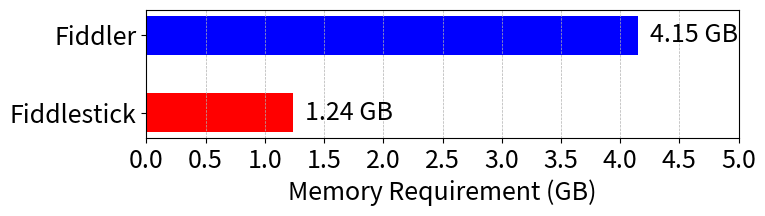

Reproduce this figure in Python.
import matplotlib.pyplot as plt
import numpy as np


plt.rc('font', size=18)
# 데이터
models = ['Fiddlestick', 'Fiddler']
memory_requirements = [1.24, 4.15]
colors = ['red', 'blue']

# y 위치 직접 지정 (간격 좁힘)
y_pos = [0, 0.4]  # 두 막대 사이 간격을 기본보다 줄임

# 그래프 크기
plt.figure(figsize=(8, 2.5))

# 막대 그리기 (수동 y 위치)
bars = plt.barh(y_pos, memory_requirements, color=colors, height=0.2)

# 모델 이름 수동 표시
plt.yticks(y_pos, models)

# 수치 표시
for bar, mem in zip(bars, memory_requirements):
    plt.text(bar.get_width() + 0.1, bar.get_y() + bar.get_height()/2,
             f"{mem:.2f} GB", va='center', color='black')

# x축 설정
plt.xlabel("Memory Requirement (GB)")
plt.xticks(np.arange(0, 5.5, 0.5))
plt.grid(axis='x', linestyle='--', linewidth=0.5)

# 저장 및 출력
plt.tight_layout()
plt.savefig("memory_usage_tighter_gap.png", dpi=300)
#plt.show()
